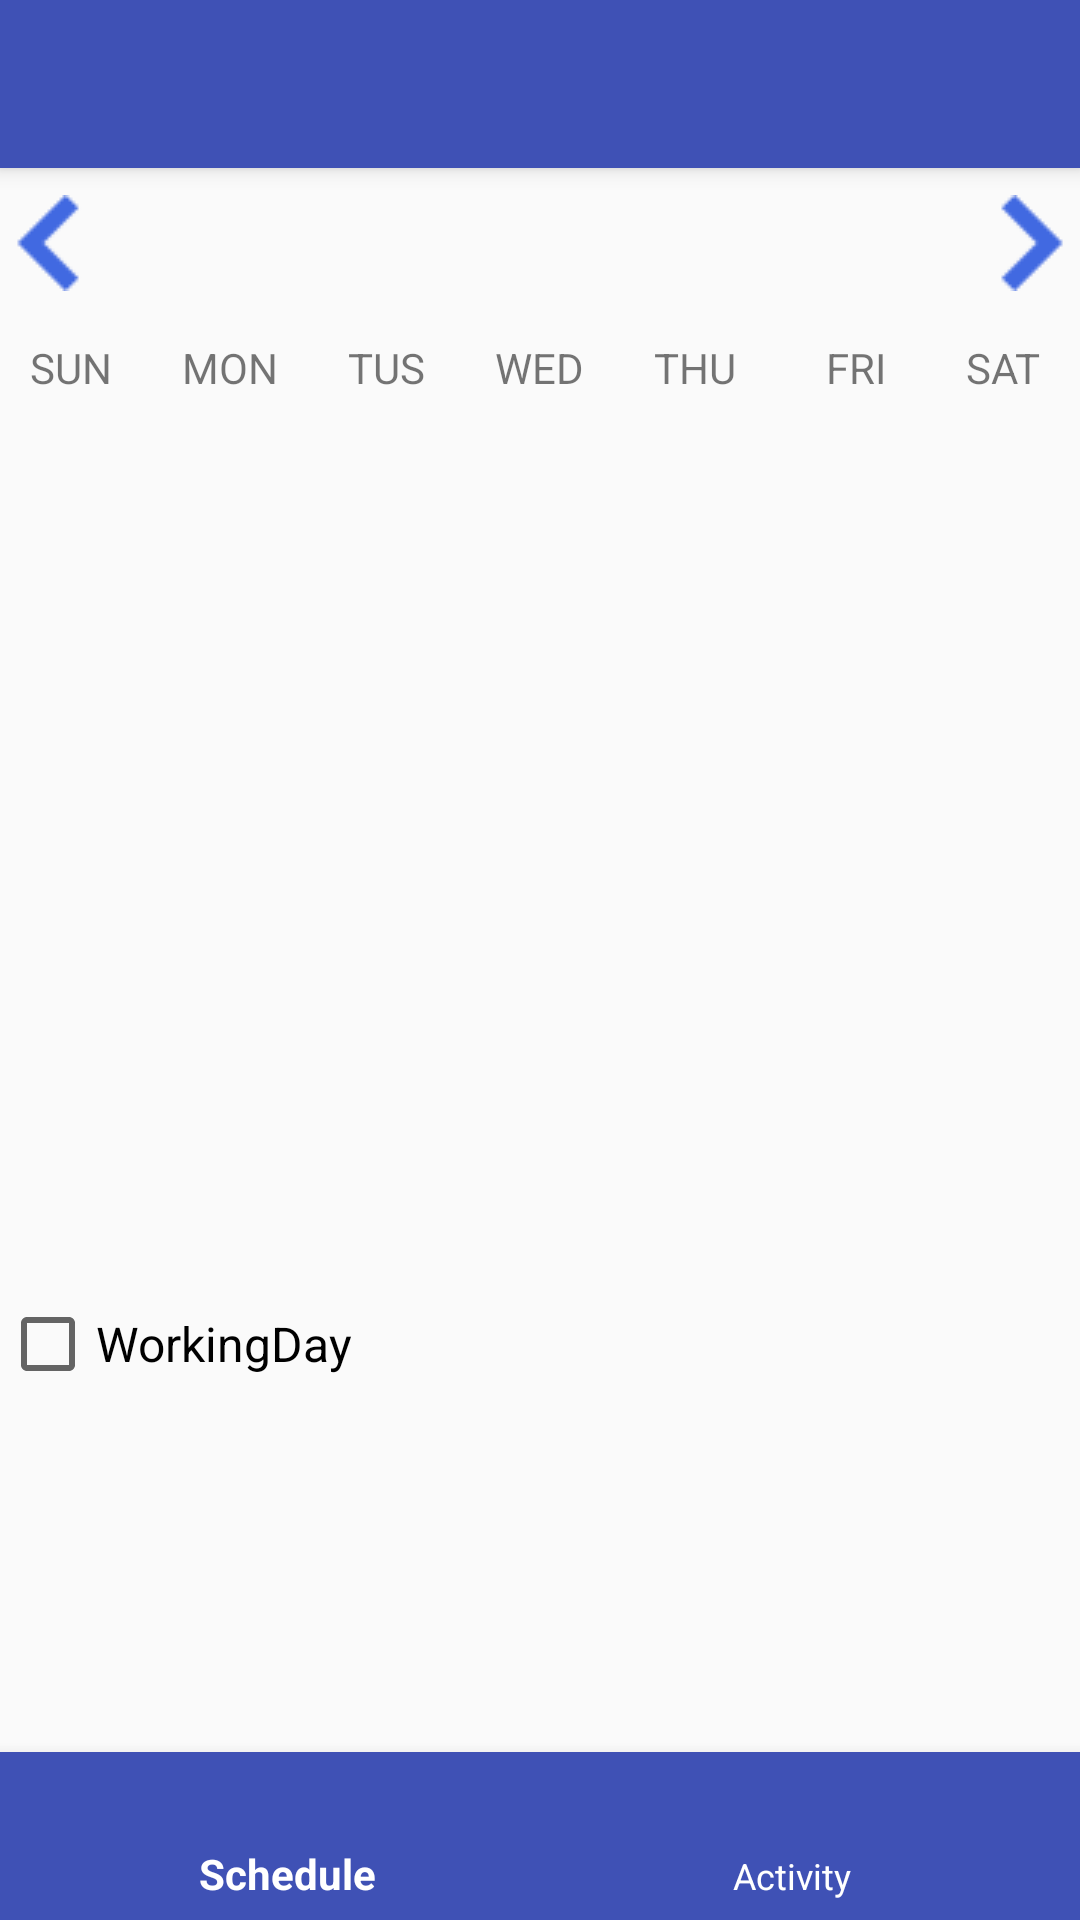

Android layout source for this screen:
<!-- AndroidManifest.xml: application theme AppTheme -->
<!-- res/layout/app_bar_main.xml -->
<?xml version="1.0" encoding="utf-8"?>
<android.support.design.widget.CoordinatorLayout xmlns:android="http://schemas.android.com/apk/res/android"
    xmlns:app="http://schemas.android.com/apk/res-auto"
    xmlns:tools="http://schemas.android.com/tools"
    android:layout_width="match_parent"
    android:layout_height="match_parent"
    tools:context="com.projectcourse2.group11.smallbusinessmanager.MainActivity">

    <android.support.design.widget.AppBarLayout
        android:layout_width="match_parent"
        android:layout_height="wrap_content"
        android:theme="@style/AppTheme.AppBarOverlay">

        <android.support.v7.widget.Toolbar
            android:id="@+id/toolbar"
            android:layout_width="match_parent"
            android:layout_height="match_parent"
            android:background="?attr/colorPrimary"
            app:popupTheme="@style/AppTheme.PopupOverlay" />

    </android.support.design.widget.AppBarLayout>

    <ViewFlipper
        android:id="@+id/viewFlipperMain"
        android:layout_width="match_parent"
        android:layout_height="match_parent"
        android:layout_marginTop="55dp">

        <LinearLayout
            android:layout_width="fill_parent"
            android:layout_height="fill_parent"
            android:orientation="vertical"
            android:weightSum="1">


            <LinearLayout xmlns:android="http://schemas.android.com/apk/res/android"
                android:layout_width="fill_parent"
                android:layout_height="wrap_content"
                android:orientation="horizontal"
                android:paddingTop="10dp">

                <ImageView
                    android:id="@+id/prevMonth"
                    android:layout_width="wrap_content"
                    android:layout_height="wrap_content"
                    app:srcCompat="@drawable/arrow_89_32" />

                <Button
                    android:id="@+id/currentMonth"
                    android:layout_width="wrap_content"
                    android:layout_height="wrap_content"
                    android:layout_weight="0.6"
                    android:background="@android:color/transparent"
                    android:textAppearance="?android:attr/textAppearanceMedium"
                    android:textColor="@color/black"
                    android:textStyle="bold" />

                <ImageView
                    android:id="@+id/nextMonth"
                    android:layout_width="wrap_content"
                    android:layout_height="wrap_content"
                    app:srcCompat="@drawable/arrow_25_32" />
            </LinearLayout>


            <TextView
                android:id="@+id/textView11"
                android:layout_width="match_parent"
                android:layout_height="wrap_content"
                android:text="   SUN       MON       TUS       WED       THU         FRI        SAT"
                android:textSize="14sp" />

            <GridView
                android:id="@+id/calendar"
                android:layout_width="wrap_content"
                android:layout_height="300dp"
                android:numColumns="7" />

            <LinearLayout
                android:layout_width="match_parent"
                android:layout_height="wrap_content">

                <CheckBox
                    android:id="@+id/checkBox"
                    android:layout_width="133dp"
                    android:layout_height="wrap_content"
                    android:text="WorkingDay"
                    android:textAlignment="viewStart"
                    android:textSize="16sp" />

                <TextView
                    android:id="@+id/tv_showSchedule"
                    android:layout_width="185dp"
                    android:layout_height="wrap_content"
                    android:textAlignment="textStart"
                    android:textSize="16sp" />
            </LinearLayout>


        </LinearLayout>

        <RelativeLayout
            android:id="@+id/layout_activity"
            android:layout_width="match_parent"
            android:layout_height="match_parent"
            app:layout_behavior="@string/appbar_scrolling_view_behavior">

            <ListView
                android:id="@+id/MainListView"
                android:layout_width="match_parent"
                android:layout_height="match_parent"
                android:layout_marginTop="0dp"
                android:choiceMode="singleChoice"
                app:layout_constraintLeft_toLeftOf="parent"
                app:layout_constraintRight_toRightOf="parent"
                app:layout_constraintTop_toTopOf="parent"
                tools:layout_constraintLeft_creator="1"
                tools:layout_constraintRight_creator="1" />
        </RelativeLayout>

    </ViewFlipper>

    <android.support.design.widget.BottomNavigationView
        android:id="@+id/nav_bottom"
        android:layout_width="match_parent"
        android:layout_height="wrap_content"
        android:layout_gravity="bottom"
        android:background="@color/colorPrimary"
        app:itemBackground="@color/colorPrimary"
        app:itemIconTint="@android:color/white"
        app:itemTextColor="@android:color/white"
        app:menu="@menu/bottom_navigation_main" />
</android.support.design.widget.CoordinatorLayout>
<!-- resources referenced by this layout -->
<resources>
  <color name="black">#000000</color>
  <color name="colorPrimary">#3f51b5</color>
  <!-- drawable arrow_25_32: png bitmap (drawable, 511 bytes) -->
  <!-- drawable arrow_89_32: png bitmap (drawable, 500 bytes) -->
  <style name="AppTheme.AppBarOverlay" parent="ThemeOverlay.AppCompat.Dark.ActionBar" />
  <style name="AppTheme.PopupOverlay" parent="ThemeOverlay.AppCompat.Light" />
  <style name="AppTheme" parent="Theme.AppCompat.Light.DarkActionBar">
          
          <item name="colorPrimary">@color/colorPrimary</item>
          <item name="colorPrimaryDark">@color/colorPrimaryDark</item>
          <item name="colorAccent">@color/colorAccent</item>
      </style>
  <color name="colorPrimaryDark">#303f9f</color>
  <color name="colorAccent">#FF4081</color>
</resources>
